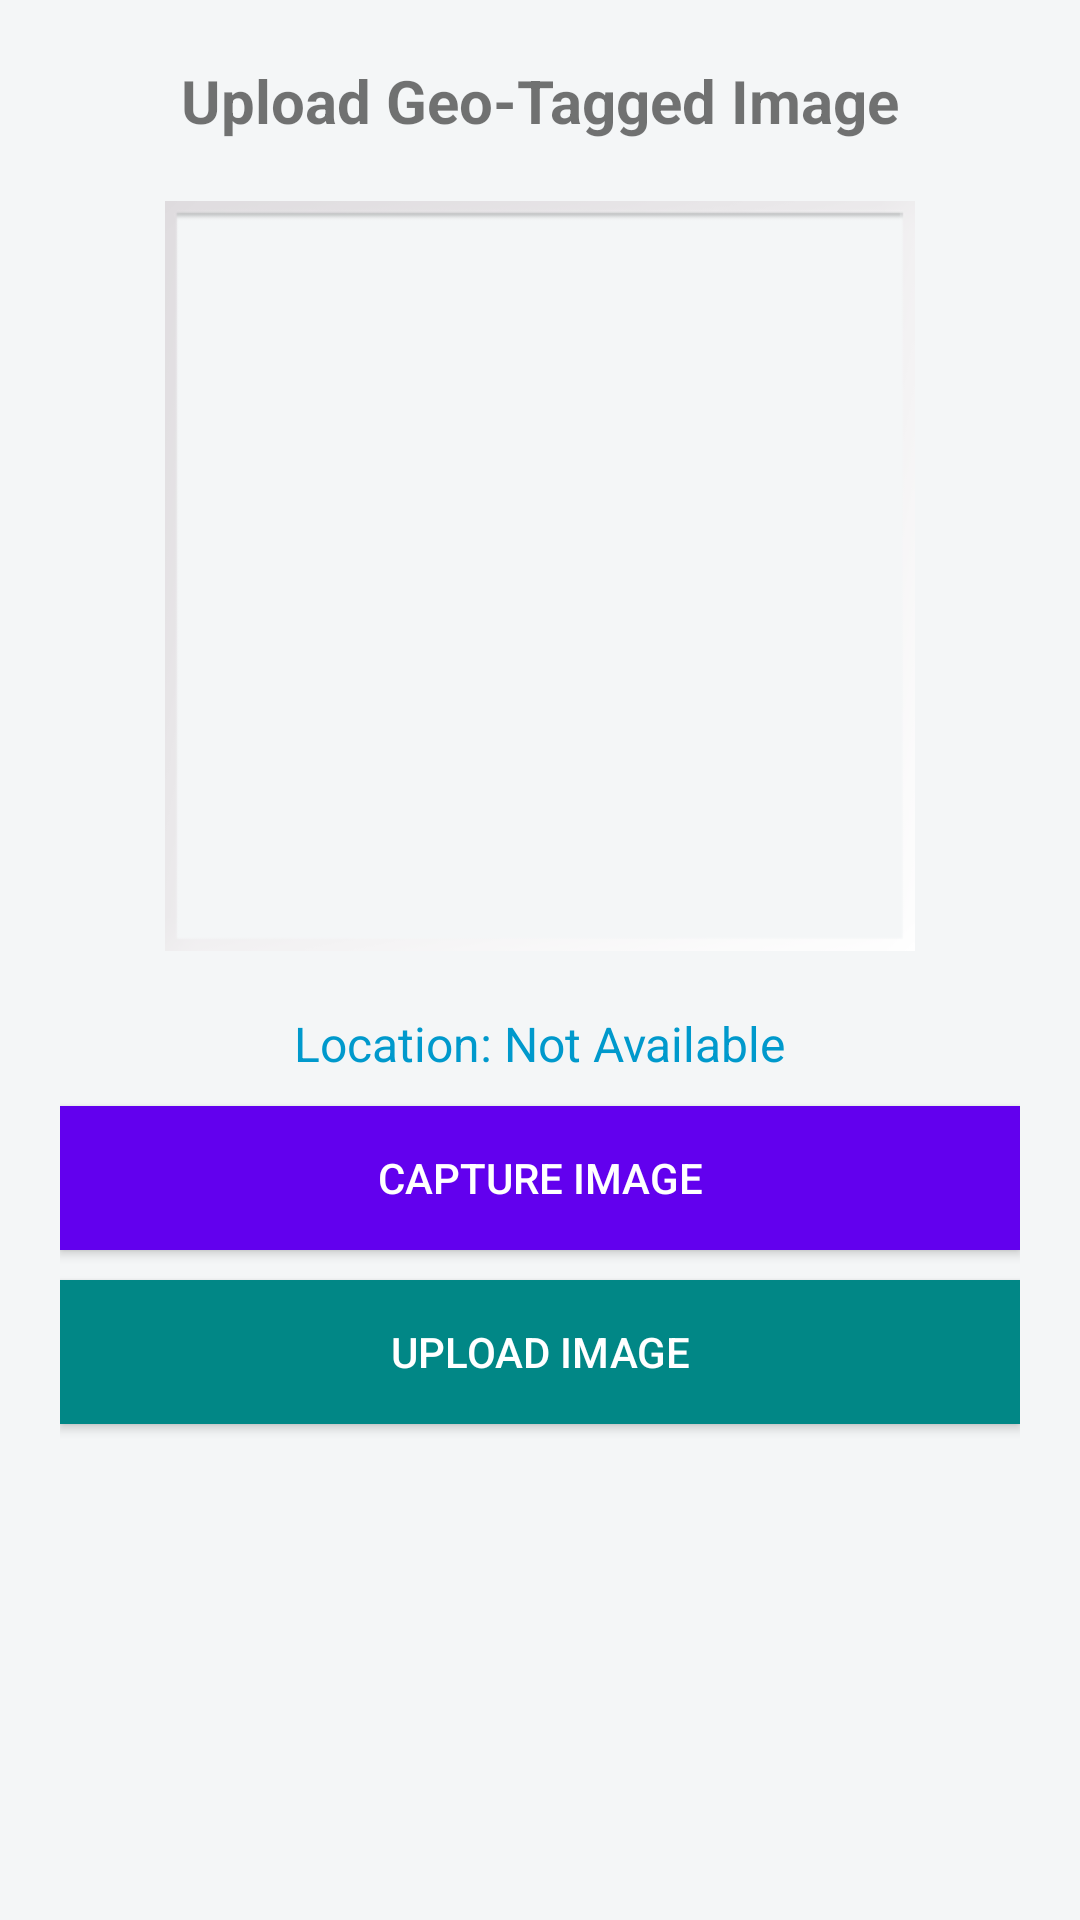

The Android layout XML behind this screen, and the referenced resources:
<!-- AndroidManifest.xml: application theme Theme.FieldViewApp -->
<!-- res/layout/activity_uploadimage.xml -->
<?xml version="1.0" encoding="utf-8"?>
<ScrollView xmlns:android="http://schemas.android.com/apk/res/android"
    android:layout_width="match_parent"
    android:layout_height="match_parent"
    android:padding="20dp"
    android:background="#F4F6F7">

    <LinearLayout
        android:layout_width="match_parent"
        android:layout_height="wrap_content"
        android:orientation="vertical"
        android:gravity="center">

        <TextView
            android:layout_width="wrap_content"
            android:layout_height="wrap_content"
            android:text="Upload Geo-Tagged Image"
            android:textSize="20sp"
            android:textStyle="bold"
            android:layout_marginBottom="20dp"/>

        <ImageView
            android:id="@+id/imageView"
            android:layout_width="250dp"
            android:layout_height="250dp"
            android:layout_marginBottom="20dp"
            android:scaleType="centerCrop"
            android:background="@android:drawable/gallery_thumb"/>

        <TextView
            android:id="@+id/txtGeoLocation"
            android:layout_width="wrap_content"
            android:layout_height="wrap_content"
            android:text="Location: Not Available"
            android:textSize="16sp"
            android:textColor="@android:color/holo_blue_dark"
            android:layout_marginBottom="10dp"/>

        <Button
            android:id="@+id/btnCapture"
            android:layout_width="match_parent"
            android:layout_height="wrap_content"
            android:text="Capture Image"
            android:background="@color/purple_500"
            android:textColor="#FFF"
            android:layout_marginBottom="10dp"/>

        <Button
            android:id="@+id/btnUpload"
            android:layout_width="match_parent"
            android:layout_height="wrap_content"
            android:text="Upload Image"
            android:background="@color/teal_700"
            android:textColor="#FFF"
            android:layout_marginBottom="10dp"/>

        <ProgressBar
            android:id="@+id/progressBar"
            android:layout_width="wrap_content"
            android:layout_height="wrap_content"
            android:visibility="gone"
            android:layout_marginTop="10dp"/>
    </LinearLayout>
</ScrollView>
<!-- resources referenced by this layout -->
<resources>
  <style name="Theme.FieldViewApp" parent="android:Theme.Material.Light.NoActionBar" />
  <!-- not gathered from this repository: default colours our renderer supplied (Android Studio template values) -->
  <color name="purple_500">#FF6200EE</color>
  <color name="teal_700">#FF018786</color>
</resources>
